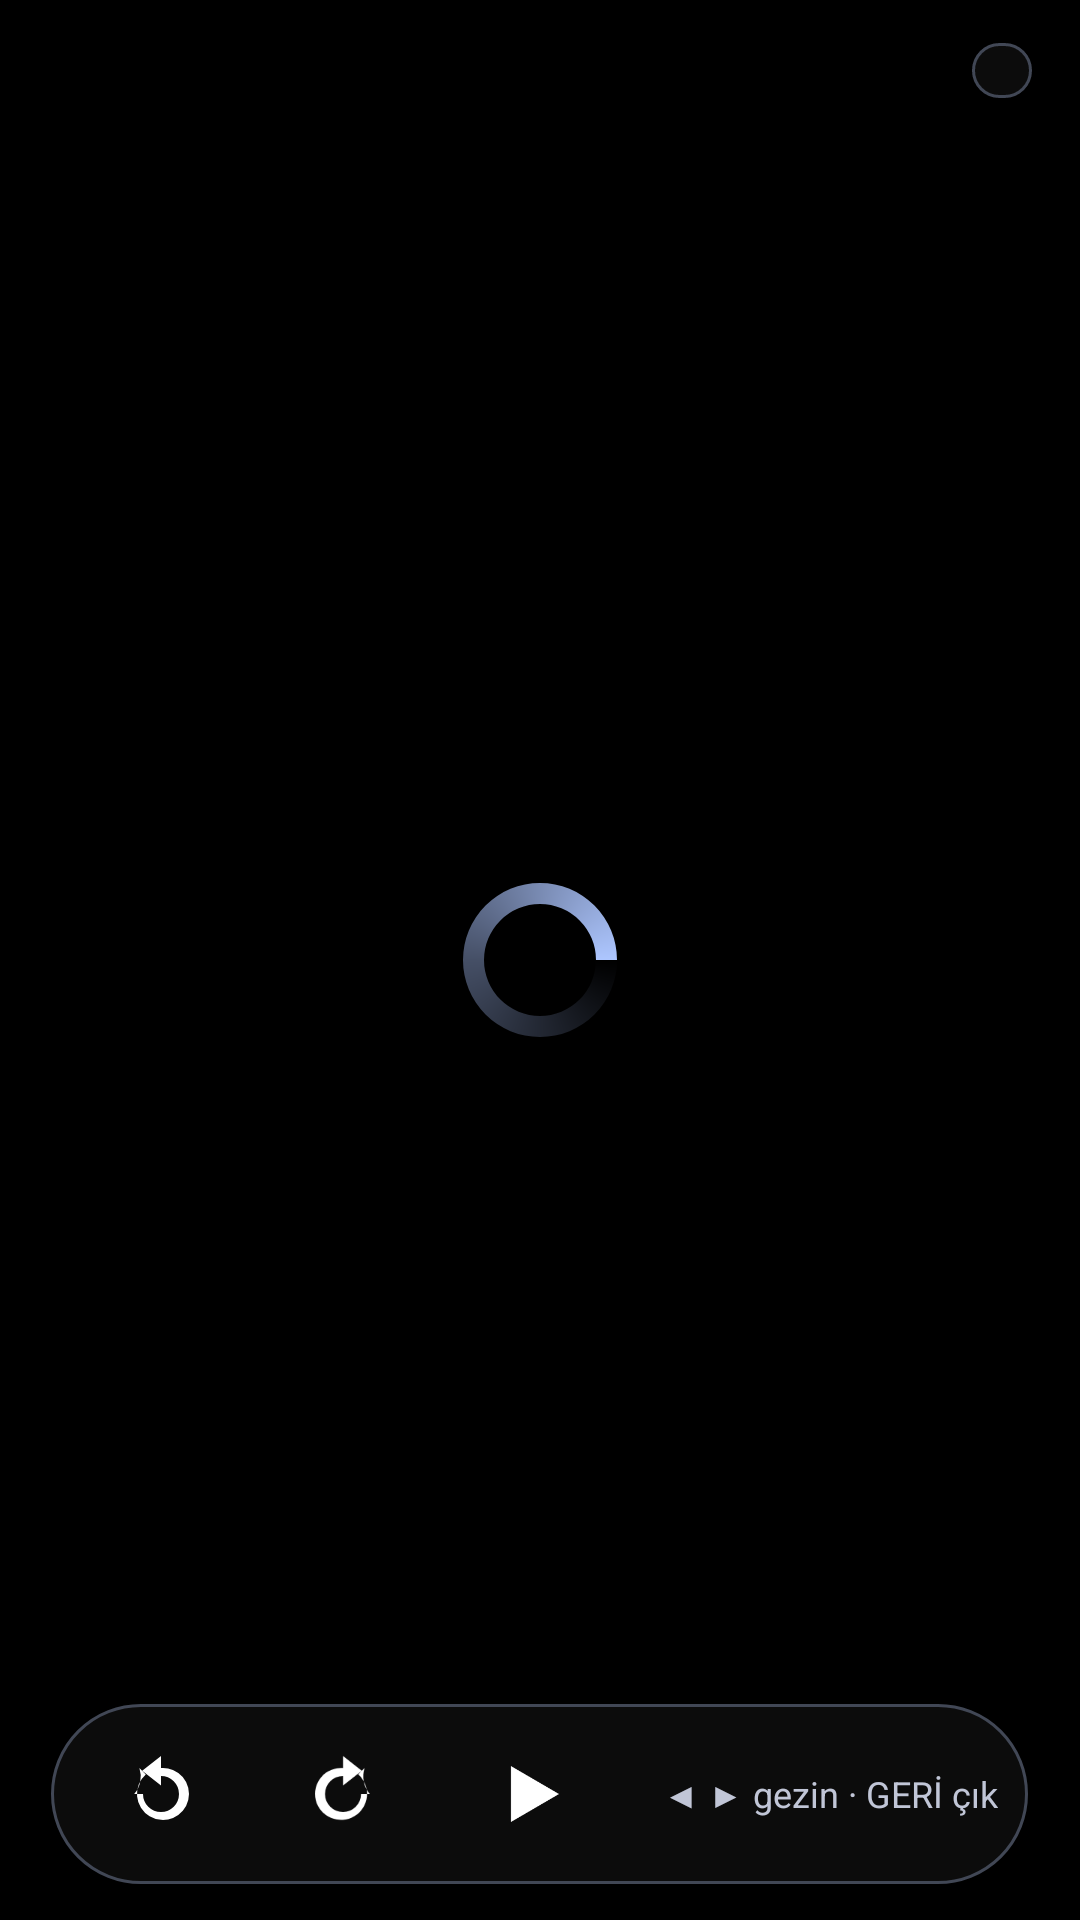

Layout XML and referenced resources for this Android screen:
<!-- AndroidManifest.xml: application theme Theme.BraviaIPTV -->
<!-- res/layout/activity_photo.xml -->
<?xml version="1.0" encoding="utf-8"?>
<FrameLayout xmlns:android="http://schemas.android.com/apk/res/android"
    xmlns:tools="http://schemas.android.com/tools"
    android:layout_width="match_parent"
    android:layout_height="match_parent"
    android:background="@android:color/black"
    android:keepScreenOn="true">

    <ImageView
        android:id="@+id/photo"
        android:layout_width="match_parent"
        android:layout_height="match_parent"
        android:adjustViewBounds="true"
        android:contentDescription="@null"
        android:scaleType="fitCenter" />

    <ProgressBar
            style="@style/Spinner"
            android:id="@+id/progress"
        
        android:layout_gravity="center"
         />

    
    <LinearLayout
        android:id="@+id/info_bar"
        android:layout_width="match_parent"
        android:layout_height="wrap_content"
        android:layout_gravity="top"
        android:background="#99000000"
        android:gravity="center_vertical"
        android:orientation="horizontal"
        android:paddingStart="@dimen/safe_margin_x"
        android:paddingEnd="@dimen/safe_margin_x"
        android:paddingTop="14dp"
        android:paddingBottom="14dp">

        <ImageView
            android:id="@+id/btn_back"
            style="@style/PlayerButton"
            android:contentDescription="@string/touch_back"
            android:src="@drawable/ic_back"
            android:visibility="gone"
            tools:visibility="visible" />

        <TextView
            android:id="@+id/photo_title"
            style="@style/Text.HeadlineMd"
            android:layout_width="0dp"
            android:layout_height="wrap_content"
            android:layout_weight="1"
            android:ellipsize="middle"
            android:maxLines="1"
            tools:text="IMG_2043.jpg" />

        <TextView
            android:id="@+id/photo_counter"
            style="@style/Text.Label"
            android:layout_width="wrap_content"
            android:layout_height="wrap_content"
            android:background="@drawable/bg_pill"
            android:paddingStart="10dp"
            android:paddingEnd="10dp"
            android:paddingTop="3dp"
            android:paddingBottom="3dp"
            tools:text="3 / 128" />

        <TextView
            android:id="@+id/slideshow_state"
            style="@style/Text.Label"
            android:layout_width="wrap_content"
            android:layout_height="wrap_content"
            android:layout_marginStart="10dp"
            android:background="@drawable/bg_live_badge"
            android:paddingStart="10dp"
            android:paddingEnd="10dp"
            android:paddingTop="3dp"
            android:paddingBottom="3dp"
            android:text="@string/photo_slideshow"
            android:visibility="gone"
            tools:visibility="visible" />
    </LinearLayout>

    
    <LinearLayout
        android:id="@+id/photo_controls"
        android:layout_width="wrap_content"
        android:layout_height="wrap_content"
        android:layout_gravity="bottom|center_horizontal"
        android:layout_marginBottom="@dimen/safe_margin_y"
        android:background="@drawable/bg_pill"
        android:gravity="center_vertical"
        android:orientation="horizontal"
        android:paddingStart="10dp"
        android:paddingEnd="10dp"
        android:paddingTop="4dp"
        android:paddingBottom="4dp">

        <ImageView
            android:id="@+id/btn_prev_photo"
            style="@style/PlayerButton"
            android:contentDescription="@string/touch_prev_photo"
            android:src="@drawable/ic_prev"
            android:visibility="gone"
            tools:visibility="visible" />

        <ImageView
            android:id="@+id/btn_rotate_left"
            style="@style/PlayerButton"
            android:contentDescription="Sola döndür"
            android:src="@drawable/ic_rotate_left" />

        <ImageView
            android:id="@+id/btn_rotate_right"
            style="@style/PlayerButton"
            android:contentDescription="Sağa döndür"
            android:src="@drawable/ic_rotate_right" />

        <ImageView
            android:id="@+id/btn_slideshow"
            style="@style/PlayerButton"
            android:contentDescription="@string/photo_slideshow"
            android:src="@drawable/ic_play" />

        <ImageView
            android:id="@+id/btn_next_photo"
            style="@style/PlayerButton"
            android:contentDescription="@string/touch_next_photo"
            android:src="@drawable/ic_next"
            android:visibility="gone"
            tools:visibility="visible" />

        <TextView
            android:id="@+id/photo_hint"
            style="@style/Text.Body"
            android:layout_width="wrap_content"
            android:layout_height="wrap_content"
            android:layout_gravity="center_vertical"
            android:layout_marginStart="8dp"
            android:text="◀ ▶ gezin · GERİ çık" />
    </LinearLayout>
</FrameLayout>
<!-- resources referenced by this layout -->
<resources>
  <dimen name="safe_margin_x">16dp</dimen>
  <dimen name="safe_margin_y">12dp</dimen>
  <!-- drawable bg_live_badge (drawable) -->
  <?xml version="1.0" encoding="utf-8"?>
  <shape xmlns:android="http://schemas.android.com/apk/res/android" android:shape="rectangle">
      <solid android:color="@color/tertiary_container" />
      <corners android:radius="9999dp" />
  </shape>
  <!-- drawable bg_pill (drawable) -->
  <?xml version="1.0" encoding="utf-8"?>
  <shape xmlns:android="http://schemas.android.com/apk/res/android" android:shape="rectangle">
      <solid android:color="@color/glass" />
      <corners android:radius="9999dp" />
      <stroke android:width="1dp" android:color="@color/outline_variant" />
  </shape>
  <!-- drawable ic_play (drawable) -->
  <vector xmlns:android="http://schemas.android.com/apk/res/android"
      android:width="24dp" android:height="24dp"
      android:viewportWidth="24" android:viewportHeight="24">
      <path android:fillColor="@android:color/white" android:pathData="M7,5l12,7l-12,7z" />
  </vector>
  <!-- drawable ic_prev (drawable) -->
  <vector xmlns:android="http://schemas.android.com/apk/res/android"
      android:width="24dp" android:height="24dp"
      android:viewportWidth="24" android:viewportHeight="24">
      <path android:fillColor="@android:color/white" android:pathData="M6,5h2.5v14h-2.5z" />
      <path android:fillColor="@android:color/white" android:pathData="M19,5l-9,7l9,7z" />
  </vector>
  <string name="photo_slideshow">Slayt gösterisi</string>
  <string name="touch_back">Geri</string>
  <string name="touch_next_photo">Sonraki fotoğraf</string>
  <string name="touch_prev_photo">Önceki fotoğraf</string>
  <style name="Spinner" parent="">
          <item name="android:layout_width">56dp</item>
          <item name="android:layout_height">56dp</item>
          <item name="android:indeterminate">true</item>
          <item name="android:indeterminateDrawable">@drawable/loading_spinner</item>
          <item name="android:indeterminateDuration">900</item>
      </style>
  <style name="Text.Body" parent="">
          <item name="android:textSize">@dimen/text_body_md</item>
          <item name="android:textColor">@color/on_surface_variant</item>
      </style>
  <style name="Text.HeadlineMd" parent="">
          <item name="android:textSize">@dimen/text_headline_md</item>
          <item name="android:textStyle">bold</item>
          <item name="android:textColor">@color/on_surface</item>
      </style>
  <style name="Text.Label" parent="">
          <item name="android:textSize">@dimen/text_label_sm</item>
          <item name="android:textStyle">bold</item>
          <item name="android:textAllCaps">true</item>
          <item name="android:letterSpacing">0.05</item>
          <item name="android:textColor">@color/on_surface</item>
      </style>
  <color name="tertiary_container">#EF6719</color>
  <color name="glass">#66201F1F</color>
  <color name="outline_variant">#414755</color>
  <dimen name="player_button_size">44dp</dimen>
  <!-- drawable loading_spinner (drawable) -->
  <?xml version="1.0" encoding="utf-8"?>
  <animated-rotate xmlns:android="http://schemas.android.com/apk/res/android"
      android:drawable="@drawable/loading_ring"
      android:pivotX="50%"
      android:pivotY="50%" />
  <dimen name="text_body_md">12sp</dimen>
  <color name="on_surface_variant">#C1C6D7</color>
  <dimen name="text_headline_md">14sp</dimen>
  <color name="on_surface">#E5E2E1</color>
  <dimen name="text_label_sm">9sp</dimen>
  <color name="primary">#ADC6FF</color>
  <color name="primary_container">#4B8EFF</color>
  <color name="background">#131313</color>
  <color name="secondary_container">#3834B6</color>
</resources>
